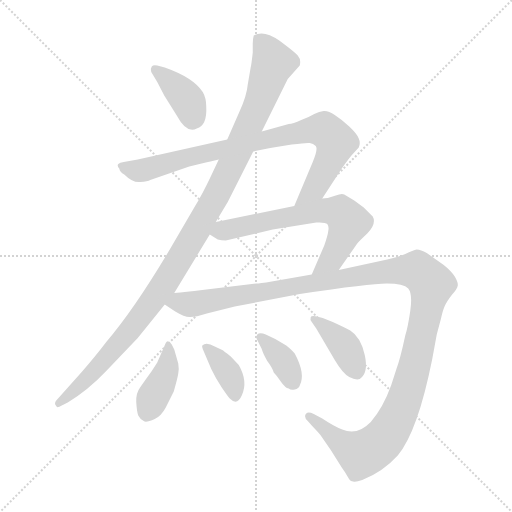
t = 0.00 s
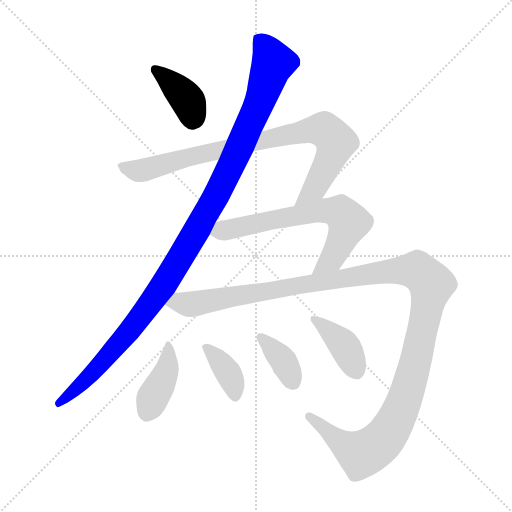
t = 1.55 s
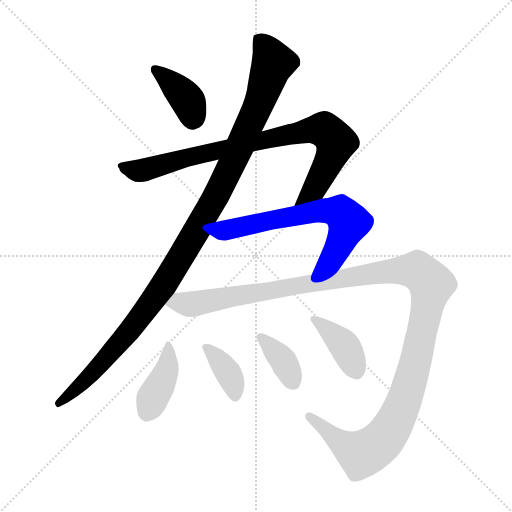
t = 3.10 s
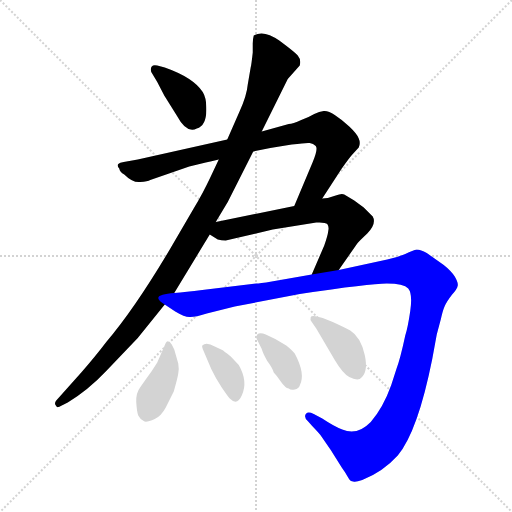
t = 4.66 s
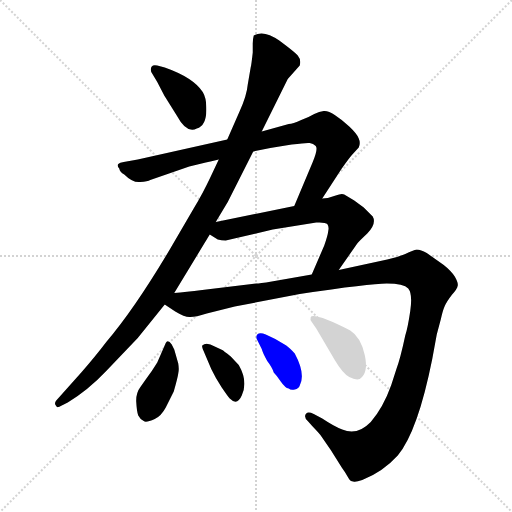
t = 6.21 s
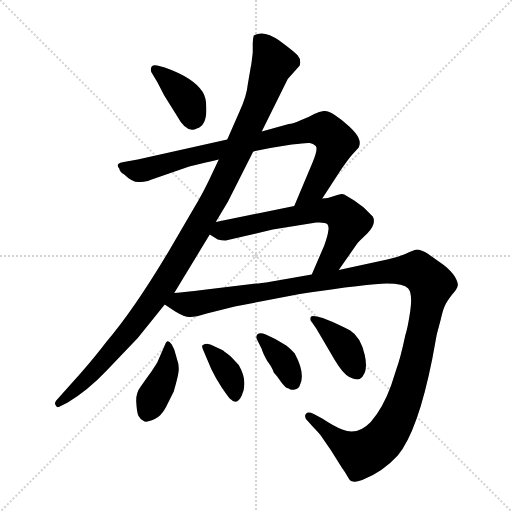
t = 7.76 s

The animated SVG that drew these frames (rendered in a browser with its animation timeline set to each time). Animation: 9 CSS @keyframes rules; one cycle of 7.76 s.

<svg version="1.1" viewBox="0 0 1024 1024" xmlns="http://www.w3.org/2000/svg">
  <g stroke="lightgray" stroke-dasharray="1,1" stroke-width="1" transform="scale(4, 4)">
    <line x1="0" y1="0" x2="256" y2="256"></line>
    <line x1="256" y1="0" x2="0" y2="256"></line>
    <line x1="128" y1="0" x2="128" y2="256"></line>
    <line x1="0" y1="128" x2="256" y2="128"></line>
  </g>
<g transform="scale(1, -1) translate(0, -860)">
   <style type="text/css">
    @keyframes keyframes0 {
      from {
       stroke: blue;
       stroke-dashoffset: 385;
       stroke-width: 128;
       }
       56% {
       animation-timing-function: step-end;
       stroke: blue;
       stroke-dashoffset: 0;
       stroke-width: 128;
       }
       to {
       stroke: black;
       stroke-width: 1024;
       }
       }
       #make-me-a-hanzi-animation-0 {
         animation: keyframes0 0.563314s both;
         animation-delay: 0.000000s;
         animation-timing-function: linear;
       }
    @keyframes keyframes1 {
      from {
       stroke: blue;
       stroke-dashoffset: 1127;
       stroke-width: 128;
       }
       79% {
       animation-timing-function: step-end;
       stroke: blue;
       stroke-dashoffset: 0;
       stroke-width: 128;
       }
       to {
       stroke: black;
       stroke-width: 1024;
       }
       }
       #make-me-a-hanzi-animation-1 {
         animation: keyframes1 1.167155s both;
         animation-delay: 0.563314s;
         animation-timing-function: linear;
       }
    @keyframes keyframes2 {
      from {
       stroke: blue;
       stroke-dashoffset: 852;
       stroke-width: 128;
       }
       73% {
       animation-timing-function: step-end;
       stroke: blue;
       stroke-dashoffset: 0;
       stroke-width: 128;
       }
       to {
       stroke: black;
       stroke-width: 1024;
       }
       }
       #make-me-a-hanzi-animation-2 {
         animation: keyframes2 0.943359s both;
         animation-delay: 1.730469s;
         animation-timing-function: linear;
       }
    @keyframes keyframes3 {
      from {
       stroke: blue;
       stroke-dashoffset: 661;
       stroke-width: 128;
       }
       68% {
       animation-timing-function: step-end;
       stroke: blue;
       stroke-dashoffset: 0;
       stroke-width: 128;
       }
       to {
       stroke: black;
       stroke-width: 1024;
       }
       }
       #make-me-a-hanzi-animation-3 {
         animation: keyframes3 0.787923s both;
         animation-delay: 2.673828s;
         animation-timing-function: linear;
       }
    @keyframes keyframes4 {
      from {
       stroke: blue;
       stroke-dashoffset: 1304;
       stroke-width: 128;
       }
       81% {
       animation-timing-function: step-end;
       stroke: blue;
       stroke-dashoffset: 0;
       stroke-width: 128;
       }
       to {
       stroke: black;
       stroke-width: 1024;
       }
       }
       #make-me-a-hanzi-animation-4 {
         animation: keyframes4 1.311198s both;
         animation-delay: 3.461751s;
         animation-timing-function: linear;
       }
    @keyframes keyframes5 {
      from {
       stroke: blue;
       stroke-dashoffset: 395;
       stroke-width: 128;
       }
       56% {
       animation-timing-function: step-end;
       stroke: blue;
       stroke-dashoffset: 0;
       stroke-width: 128;
       }
       to {
       stroke: black;
       stroke-width: 1024;
       }
       }
       #make-me-a-hanzi-animation-5 {
         animation: keyframes5 0.571452s both;
         animation-delay: 4.772949s;
         animation-timing-function: linear;
       }
    @keyframes keyframes6 {
      from {
       stroke: blue;
       stroke-dashoffset: 371;
       stroke-width: 128;
       }
       55% {
       animation-timing-function: step-end;
       stroke: blue;
       stroke-dashoffset: 0;
       stroke-width: 128;
       }
       to {
       stroke: black;
       stroke-width: 1024;
       }
       }
       #make-me-a-hanzi-animation-6 {
         animation: keyframes6 0.551921s both;
         animation-delay: 5.344401s;
         animation-timing-function: linear;
       }
    @keyframes keyframes7 {
      from {
       stroke: blue;
       stroke-dashoffset: 369;
       stroke-width: 128;
       }
       55% {
       animation-timing-function: step-end;
       stroke: blue;
       stroke-dashoffset: 0;
       stroke-width: 128;
       }
       to {
       stroke: black;
       stroke-width: 1024;
       }
       }
       #make-me-a-hanzi-animation-7 {
         animation: keyframes7 0.550293s both;
         animation-delay: 5.896322s;
         animation-timing-function: linear;
       }
    @keyframes keyframes8 {
      from {
       stroke: blue;
       stroke-dashoffset: 398;
       stroke-width: 128;
       }
       56% {
       animation-timing-function: step-end;
       stroke: blue;
       stroke-dashoffset: 0;
       stroke-width: 128;
       }
       to {
       stroke: black;
       stroke-width: 1024;
       }
       }
       #make-me-a-hanzi-animation-8 {
         animation: keyframes8 0.573893s both;
         animation-delay: 6.446615s;
         animation-timing-function: linear;
       }
</style>
<path d="M 302.5 716.0 L 314.5 696.0 L 328.5 669.0 L 353.5 629.0 Q 373.5 592.0 393.5 603.0 Q 414.5 609.0 412.5 647.0 Q 412.5 664.0 405.5 676.0 Q 386.5 705.0 329.5 725.0 L 314.5 729.0 Q 306.5 731.0 303.5 727.0 Q 300.5 723.0 302.5 716.0 Z" fill="lightgray"></path> 
<path d="M 437.5 541.0 L 421.5 507.0 Q 404.5 471.0 388.5 445.0 L 339.5 361.0 Q 269.5 243.0 212.5 176.0 Q 190.5 147.0 162.5 115.0 L 112.5 59.0 Q 107.5 53.0 112.5 48.0 Q 113.5 43.0 123.5 49.0 L 135.5 55.0 Q 176.5 80.0 211.5 117.0 L 275.5 184.0 L 329.5 251.0 L 348.5 274.0 L 419.5 391.0 L 431.5 416.0 L 455.5 456.0 L 506.5 557.0 L 523.5 597.0 L 575.5 702.0 L 599.5 729.0 Q 602.5 741.0 595.5 749.0 Q 589.5 756.0 558.5 779.0 Q 527.5 801.0 507.5 789.0 Q 505.5 782.0 505.5 773.0 L 505.5 755.0 Q 502.5 728.0 501.5 726.0 L 495.5 691.0 Q 493.5 669.0 479.5 638.0 L 454.5 581.0 L 437.5 541.0 Z" fill="lightgray"></path> 
<path d="M 644.5 463.0 L 683.5 523.0 Q 700.5 547.0 706.5 553.0 L 717.5 565.0 Q 721.5 574.0 717.5 583.0 Q 714.5 592.0 698.5 607.0 Q 683.5 621.0 669.5 630.0 Q 656.5 639.0 647.5 638.0 Q 638.5 637.0 628.5 632.0 Q 618.5 626.0 602.5 620.0 Q 585.5 612.0 577.5 612.0 L 523.5 597.0 L 454.5 581.0 L 275.5 541.0 L 247.5 536.0 Q 239.5 535.0 236.5 532.0 Q 233.5 528.0 238.5 523.0 Q 239.5 516.0 248.5 511.0 Q 265.5 494.0 280.5 496.0 Q 295.5 497.0 300.5 500.0 L 378.5 527.0 L 411.5 535.0 Q 421.5 537.0 437.5 541.0 L 506.5 557.0 L 540.5 564.0 L 583.5 571.0 Q 613.5 575.0 619.5 574.0 Q 626.5 573.0 631.5 568.0 Q 636.5 562.0 625.5 536.0 L 588.5 448.0 C 576.5 420.0 628.5 438.0 644.5 463.0 Z" fill="lightgray"></path> 
<path d="M 677.5 320.0 L 714.5 373.0 Q 717.5 377.0 734.5 393.0 Q 753.5 413.0 745.5 427.0 L 727.5 445.0 L 708.5 459.0 L 688.5 471.0 Q 683.5 474.0 671.5 469.0 Q 659.5 464.0 644.5 463.0 L 588.5 448.0 L 431.5 416.0 C 402.5 410.0 394.5 407.0 419.5 391.0 L 435.5 381.0 Q 442.5 379.0 451.5 379.0 L 545.5 401.0 L 632.5 415.0 Q 650.5 416.0 654.5 412.0 Q 658.5 407.0 656.5 398.0 Q 655.5 389.0 648.5 369.0 L 623.5 311.0 C 611.5 283.0 660.5 295.0 677.5 320.0 Z" fill="lightgray"></path> 
<path d="M 329.5 251.0 L 350.5 237.0 Q 370.5 225.0 380.5 226.0 Q 391.5 226.0 413.5 233.0 L 469.5 247.0 L 599.5 272.0 Q 739.5 293.0 773.5 293.0 Q 807.5 293.0 816.5 283.0 Q 825.5 272.0 820.5 238.0 Q 815.5 204.0 810.5 189.0 Q 800.5 142.0 792.5 121.0 L 782.5 90.0 Q 766.5 45.0 741.5 16.0 Q 714.5 -12.0 684.5 1.0 Q 668.5 7.0 644.5 23.0 L 627.5 32.0 Q 616.5 37.0 612.5 33.0 Q 606.5 27.0 615.5 18.0 L 623.5 9.0 Q 640.5 -9.0 641.5 -11.0 L 661.5 -40.0 L 683.5 -75.0 Q 687.5 -80.0 697.5 -97.0 Q 700.5 -103.0 706.5 -103.0 Q 710.5 -105.0 724.5 -100.0 Q 765.5 -84.0 795.5 -51.0 Q 835.5 -3.0 864.5 142.0 L 873.5 191.0 L 881.5 221.0 Q 885.5 239.0 889.5 248.0 Q 893.5 257.0 903.5 270.0 Q 914.5 282.0 915.5 289.0 Q 916.5 295.0 909.5 307.0 Q 902.5 318.0 887.5 330.0 L 853.5 354.0 Q 841.5 361.0 833.5 361.0 Q 826.5 360.0 810.5 352.0 Q 791.5 344.0 774.5 341.0 L 677.5 320.0 L 623.5 311.0 L 543.5 297.0 Q 518.5 293.0 512.5 293.0 L 404.5 280.0 Q 371.5 276.0 348.5 274.0 C 318.5 271.0 304.5 267.0 329.5 251.0 Z" fill="lightgray"></path> 
<path d="M 356.5 133.0 L 348.5 161.0 L 343.5 171.0 Q 335.5 182.0 331.5 174.0 L 314.5 135.0 Q 303.5 117.0 293.5 104.0 L 281.5 87.0 Q 271.5 74.0 272.5 56.0 Q 273.5 37.0 276.5 29.0 Q 280.5 21.0 287.5 18.0 Q 291.5 14.0 309.5 22.0 Q 322.5 28.0 331.5 45.0 L 347.5 77.0 Q 355.5 105.0 356.5 113.0 Q 358.5 121.0 356.5 133.0 Z" fill="lightgray"></path> 
<path d="M 405.5 162.0 L 422.5 122.0 Q 431.5 103.0 443.5 85.0 Q 456.5 66.0 459.5 63.0 Q 474.5 48.0 483.5 69.0 Q 496.5 97.0 477.5 130.0 L 461.5 147.0 Q 446.5 159.0 444.5 160.0 L 429.5 167.0 Q 412.5 177.0 404.5 169.0 Q 403.5 168.0 405.5 162.0 Z" fill="lightgray"></path> 
<path d="M 513.5 182.0 L 523.5 162.0 Q 525.5 154.0 534.5 138.0 Q 544.5 125.0 547.5 115.0 Q 553.5 109.0 561.5 97.0 Q 570.5 84.0 577.5 83.0 Q 581.5 79.0 589.5 81.0 Q 597.5 83.0 599.5 89.0 Q 611.5 112.0 589.5 153.0 Q 579.5 164.0 572.5 169.0 L 550.5 182.0 L 531.5 191.0 Q 519.5 196.0 514.5 191.0 Q 511.5 187.0 513.5 182.0 Z" fill="lightgray"></path> 
<path d="M 623.5 216.0 L 632.5 203.0 L 669.5 140.0 Q 685.5 113.0 698.5 106.0 Q 711.5 99.0 719.5 102.0 Q 737.5 114.0 729.5 150.0 Q 721.5 186.0 700.5 199.0 Q 687.5 206.0 665.5 216.0 L 645.5 224.0 Q 623.5 231.0 621.5 226.0 Q 619.5 220.0 623.5 216.0 Z" fill="lightgray"></path> 
      <clipPath id="make-me-a-hanzi-clip-0">
      <path d="M 302.5 716.0 L 314.5 696.0 L 328.5 669.0 L 353.5 629.0 Q 373.5 592.0 393.5 603.0 Q 414.5 609.0 412.5 647.0 Q 412.5 664.0 405.5 676.0 Q 386.5 705.0 329.5 725.0 L 314.5 729.0 Q 306.5 731.0 303.5 727.0 Q 300.5 723.0 302.5 716.0 Z" fill="lightgray"></path>
      </clipPath>
      <path clip-path="url(#make-me-a-hanzi-clip-0)" d="M 310.5 721.0 L 345.5 693.0 L 376.5 657.0 L 383.5 621.0 " fill="none" id="make-me-a-hanzi-animation-0" stroke-dasharray="257 514" stroke-linecap="round"></path>

      <clipPath id="make-me-a-hanzi-clip-1">
      <path d="M 437.5 541.0 L 421.5 507.0 Q 404.5 471.0 388.5 445.0 L 339.5 361.0 Q 269.5 243.0 212.5 176.0 Q 190.5 147.0 162.5 115.0 L 112.5 59.0 Q 107.5 53.0 112.5 48.0 Q 113.5 43.0 123.5 49.0 L 135.5 55.0 Q 176.5 80.0 211.5 117.0 L 275.5 184.0 L 329.5 251.0 L 348.5 274.0 L 419.5 391.0 L 431.5 416.0 L 455.5 456.0 L 506.5 557.0 L 523.5 597.0 L 575.5 702.0 L 599.5 729.0 Q 602.5 741.0 595.5 749.0 Q 589.5 756.0 558.5 779.0 Q 527.5 801.0 507.5 789.0 Q 505.5 782.0 505.5 773.0 L 505.5 755.0 Q 502.5 728.0 501.5 726.0 L 495.5 691.0 Q 493.5 669.0 479.5 638.0 L 454.5 581.0 L 437.5 541.0 Z" fill="lightgray"></path>
      </clipPath>
      <path clip-path="url(#make-me-a-hanzi-clip-1)" d="M 515.5 783.0 L 546.5 734.0 L 519.5 656.0 L 427.5 461.0 L 346.5 320.0 L 289.5 237.0 L 175.5 104.0 L 117.5 54.0 " fill="none" id="make-me-a-hanzi-animation-1" stroke-dasharray="999 1998" stroke-linecap="round"></path>

      <clipPath id="make-me-a-hanzi-clip-2">
      <path d="M 644.5 463.0 L 683.5 523.0 Q 700.5 547.0 706.5 553.0 L 717.5 565.0 Q 721.5 574.0 717.5 583.0 Q 714.5 592.0 698.5 607.0 Q 683.5 621.0 669.5 630.0 Q 656.5 639.0 647.5 638.0 Q 638.5 637.0 628.5 632.0 Q 618.5 626.0 602.5 620.0 Q 585.5 612.0 577.5 612.0 L 523.5 597.0 L 454.5 581.0 L 275.5 541.0 L 247.5 536.0 Q 239.5 535.0 236.5 532.0 Q 233.5 528.0 238.5 523.0 Q 239.5 516.0 248.5 511.0 Q 265.5 494.0 280.5 496.0 Q 295.5 497.0 300.5 500.0 L 378.5 527.0 L 411.5 535.0 Q 421.5 537.0 437.5 541.0 L 506.5 557.0 L 540.5 564.0 L 583.5 571.0 Q 613.5 575.0 619.5 574.0 Q 626.5 573.0 631.5 568.0 Q 636.5 562.0 625.5 536.0 L 588.5 448.0 C 576.5 420.0 628.5 438.0 644.5 463.0 Z" fill="lightgray"></path>
      </clipPath>
      <path clip-path="url(#make-me-a-hanzi-clip-2)" d="M 243.5 529.0 L 284.5 519.0 L 405.5 553.0 L 619.5 600.0 L 647.5 601.0 L 667.5 582.0 L 669.5 564.0 L 629.5 483.0 L 594.5 454.0 " fill="none" id="make-me-a-hanzi-animation-2" stroke-dasharray="724 1448" stroke-linecap="round"></path>

      <clipPath id="make-me-a-hanzi-clip-3">
      <path d="M 677.5 320.0 L 714.5 373.0 Q 717.5 377.0 734.5 393.0 Q 753.5 413.0 745.5 427.0 L 727.5 445.0 L 708.5 459.0 L 688.5 471.0 Q 683.5 474.0 671.5 469.0 Q 659.5 464.0 644.5 463.0 L 588.5 448.0 L 431.5 416.0 C 402.5 410.0 394.5 407.0 419.5 391.0 L 435.5 381.0 Q 442.5 379.0 451.5 379.0 L 545.5 401.0 L 632.5 415.0 Q 650.5 416.0 654.5 412.0 Q 658.5 407.0 656.5 398.0 Q 655.5 389.0 648.5 369.0 L 623.5 311.0 C 611.5 283.0 660.5 295.0 677.5 320.0 Z" fill="lightgray"></path>
      </clipPath>
      <path clip-path="url(#make-me-a-hanzi-clip-3)" d="M 427.5 395.0 L 628.5 437.0 L 680.5 435.0 L 696.5 415.0 L 680.5 373.0 L 663.5 342.0 L 629.5 317.0 " fill="none" id="make-me-a-hanzi-animation-3" stroke-dasharray="533 1066" stroke-linecap="round"></path>

      <clipPath id="make-me-a-hanzi-clip-4">
      <path d="M 329.5 251.0 L 350.5 237.0 Q 370.5 225.0 380.5 226.0 Q 391.5 226.0 413.5 233.0 L 469.5 247.0 L 599.5 272.0 Q 739.5 293.0 773.5 293.0 Q 807.5 293.0 816.5 283.0 Q 825.5 272.0 820.5 238.0 Q 815.5 204.0 810.5 189.0 Q 800.5 142.0 792.5 121.0 L 782.5 90.0 Q 766.5 45.0 741.5 16.0 Q 714.5 -12.0 684.5 1.0 Q 668.5 7.0 644.5 23.0 L 627.5 32.0 Q 616.5 37.0 612.5 33.0 Q 606.5 27.0 615.5 18.0 L 623.5 9.0 Q 640.5 -9.0 641.5 -11.0 L 661.5 -40.0 L 683.5 -75.0 Q 687.5 -80.0 697.5 -97.0 Q 700.5 -103.0 706.5 -103.0 Q 710.5 -105.0 724.5 -100.0 Q 765.5 -84.0 795.5 -51.0 Q 835.5 -3.0 864.5 142.0 L 873.5 191.0 L 881.5 221.0 Q 885.5 239.0 889.5 248.0 Q 893.5 257.0 903.5 270.0 Q 914.5 282.0 915.5 289.0 Q 916.5 295.0 909.5 307.0 Q 902.5 318.0 887.5 330.0 L 853.5 354.0 Q 841.5 361.0 833.5 361.0 Q 826.5 360.0 810.5 352.0 Q 791.5 344.0 774.5 341.0 L 677.5 320.0 L 623.5 311.0 L 543.5 297.0 Q 518.5 293.0 512.5 293.0 L 404.5 280.0 Q 371.5 276.0 348.5 274.0 C 318.5 271.0 304.5 267.0 329.5 251.0 Z" fill="lightgray"></path>
      </clipPath>
      <path clip-path="url(#make-me-a-hanzi-clip-4)" d="M 338.5 253.0 L 389.5 252.0 L 716.5 309.0 L 836.5 318.0 L 862.5 290.0 L 846.5 206.0 L 810.5 63.0 L 769.5 -16.0 L 732.5 -45.0 L 716.5 -46.0 L 677.5 -22.0 L 619.5 27.0 " fill="none" id="make-me-a-hanzi-animation-4" stroke-dasharray="1176 2352" stroke-linecap="round"></path>

      <clipPath id="make-me-a-hanzi-clip-5">
      <path d="M 356.5 133.0 L 348.5 161.0 L 343.5 171.0 Q 335.5 182.0 331.5 174.0 L 314.5 135.0 Q 303.5 117.0 293.5 104.0 L 281.5 87.0 Q 271.5 74.0 272.5 56.0 Q 273.5 37.0 276.5 29.0 Q 280.5 21.0 287.5 18.0 Q 291.5 14.0 309.5 22.0 Q 322.5 28.0 331.5 45.0 L 347.5 77.0 Q 355.5 105.0 356.5 113.0 Q 358.5 121.0 356.5 133.0 Z" fill="lightgray"></path>
      </clipPath>
      <path clip-path="url(#make-me-a-hanzi-clip-5)" d="M 335.5 165.0 L 335.5 126.0 L 293.5 35.0 " fill="none" id="make-me-a-hanzi-animation-5" stroke-dasharray="267 534" stroke-linecap="round"></path>

      <clipPath id="make-me-a-hanzi-clip-6">
      <path d="M 405.5 162.0 L 422.5 122.0 Q 431.5 103.0 443.5 85.0 Q 456.5 66.0 459.5 63.0 Q 474.5 48.0 483.5 69.0 Q 496.5 97.0 477.5 130.0 L 461.5 147.0 Q 446.5 159.0 444.5 160.0 L 429.5 167.0 Q 412.5 177.0 404.5 169.0 Q 403.5 168.0 405.5 162.0 Z" fill="lightgray"></path>
      </clipPath>
      <path clip-path="url(#make-me-a-hanzi-clip-6)" d="M 411.5 166.0 L 458.5 111.0 L 470.5 70.0 " fill="none" id="make-me-a-hanzi-animation-6" stroke-dasharray="243 486" stroke-linecap="round"></path>

      <clipPath id="make-me-a-hanzi-clip-7">
      <path d="M 513.5 182.0 L 523.5 162.0 Q 525.5 154.0 534.5 138.0 Q 544.5 125.0 547.5 115.0 Q 553.5 109.0 561.5 97.0 Q 570.5 84.0 577.5 83.0 Q 581.5 79.0 589.5 81.0 Q 597.5 83.0 599.5 89.0 Q 611.5 112.0 589.5 153.0 Q 579.5 164.0 572.5 169.0 L 550.5 182.0 L 531.5 191.0 Q 519.5 196.0 514.5 191.0 Q 511.5 187.0 513.5 182.0 Z" fill="lightgray"></path>
      </clipPath>
      <path clip-path="url(#make-me-a-hanzi-clip-7)" d="M 520.5 186.0 L 566.5 139.0 L 585.5 96.0 " fill="none" id="make-me-a-hanzi-animation-7" stroke-dasharray="241 482" stroke-linecap="round"></path>

      <clipPath id="make-me-a-hanzi-clip-8">
      <path d="M 623.5 216.0 L 632.5 203.0 L 669.5 140.0 Q 685.5 113.0 698.5 106.0 Q 711.5 99.0 719.5 102.0 Q 737.5 114.0 729.5 150.0 Q 721.5 186.0 700.5 199.0 Q 687.5 206.0 665.5 216.0 L 645.5 224.0 Q 623.5 231.0 621.5 226.0 Q 619.5 220.0 623.5 216.0 Z" fill="lightgray"></path>
      </clipPath>
      <path clip-path="url(#make-me-a-hanzi-clip-8)" d="M 626.5 222.0 L 686.5 172.0 L 714.5 115.0 " fill="none" id="make-me-a-hanzi-animation-8" stroke-dasharray="270 540" stroke-linecap="round"></path>

</g>
</svg>
